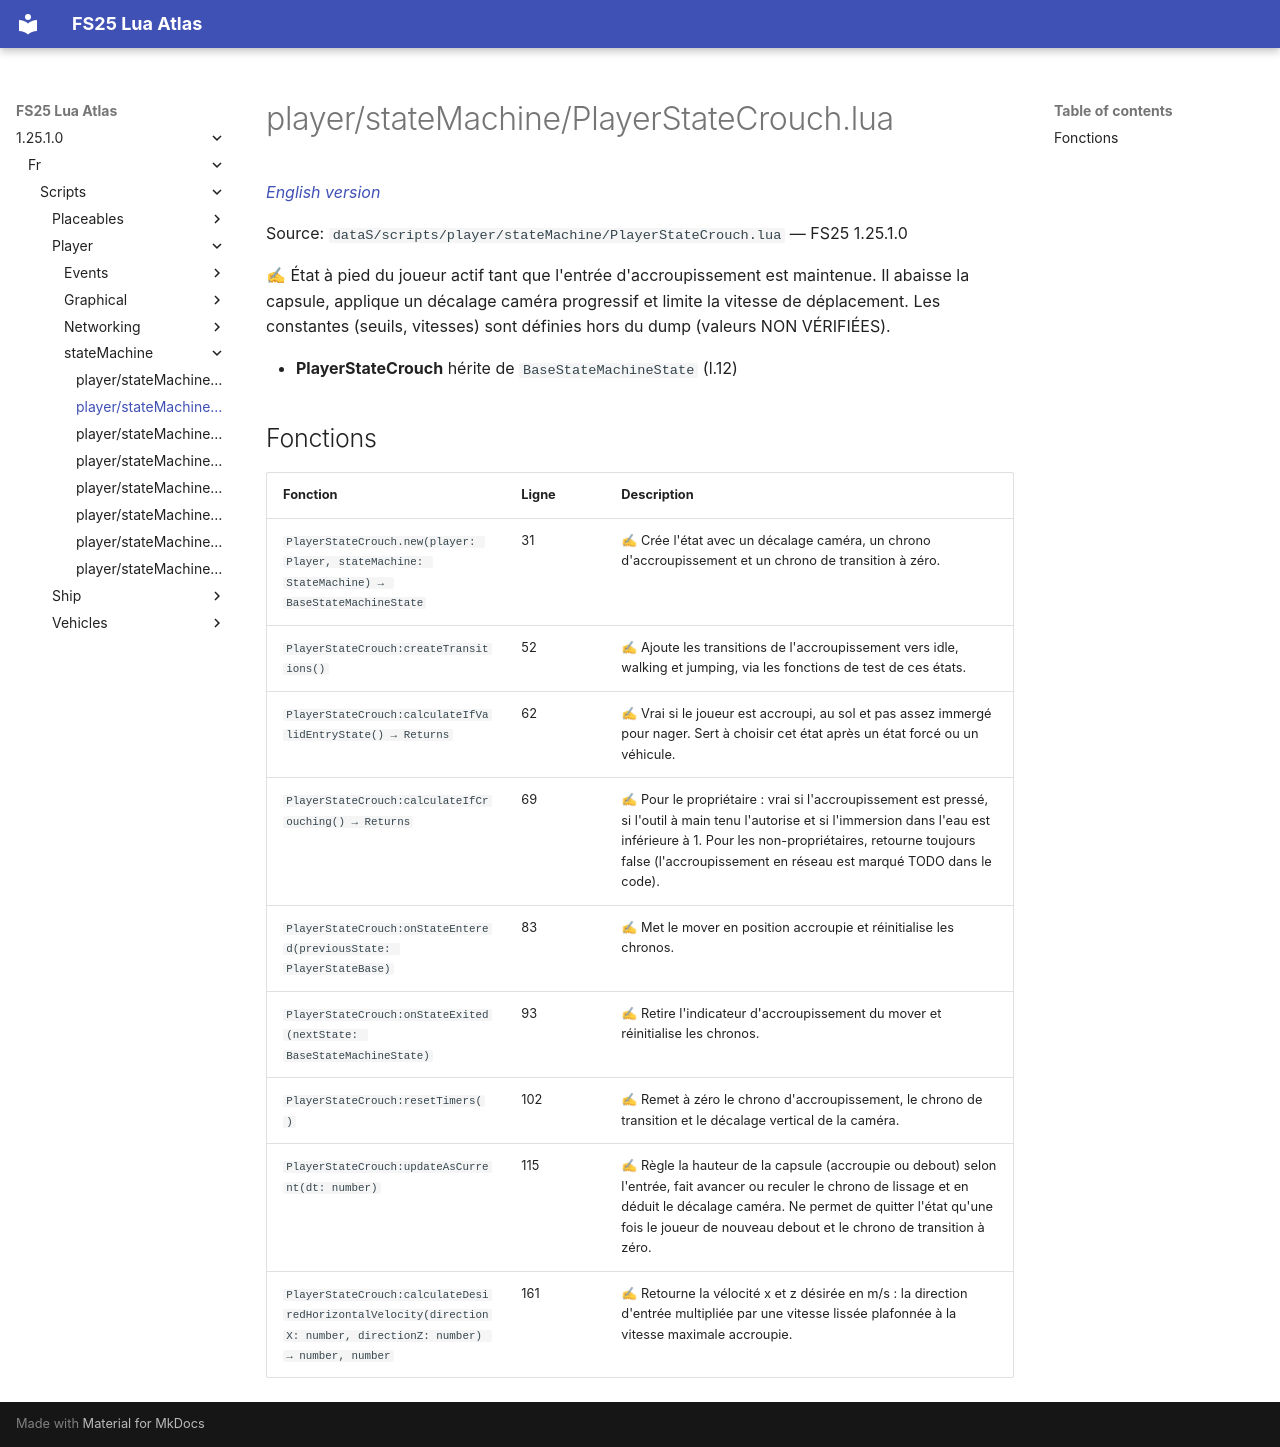

repository: Tim0219800/fs25-lua-atlas · page: 1.25.1.0/fr/scripts/player/stateMachine/PlayerStateCrouch.html · generator: mkdocs

# player/stateMachine/PlayerStateCrouch.lua

*[English version](../../../../scripts/player/stateMachine/PlayerStateCrouch.md)*

Source: `dataS/scripts/player/stateMachine/PlayerStateCrouch.lua` — FS25 1.25.1.0

✍ État à pied du joueur actif tant que l'entrée d'accroupissement est maintenue. Il abaisse la capsule, applique un décalage caméra progressif et limite la vitesse de déplacement. Les constantes (seuils, vitesses) sont définies hors du dump (valeurs NON VÉRIFIÉES).

- **PlayerStateCrouch** hérite de `BaseStateMachineState` (l.12)

## Fonctions

| Fonction | Ligne | Description |
|---|---|---|
| `PlayerStateCrouch.new(player: Player, stateMachine: StateMachine) → BaseStateMachineState` | 31 | ✍ Crée l'état avec un décalage caméra, un chrono d'accroupissement et un chrono de transition à zéro. |
| `PlayerStateCrouch:createTransitions()` | 52 | ✍ Ajoute les transitions de l'accroupissement vers idle, walking et jumping, via les fonctions de test de ces états. |
| `PlayerStateCrouch:calculateIfValidEntryState() → Returns` | 62 | ✍ Vrai si le joueur est accroupi, au sol et pas assez immergé pour nager. Sert à choisir cet état après un état forcé ou un véhicule. |
| `PlayerStateCrouch:calculateIfCrouching() → Returns` | 69 | ✍ Pour le propriétaire : vrai si l'accroupissement est pressé, si l'outil à main tenu l'autorise et si l'immersion dans l'eau est inférieure à 1. Pour les non-propriétaires, retourne toujours false (l'accroupissement en réseau est marqué TODO dans le code). |
| `PlayerStateCrouch:onStateEntered(previousState: PlayerStateBase)` | 83 | ✍ Met le mover en position accroupie et réinitialise les chronos. |
| `PlayerStateCrouch:onStateExited(nextState: BaseStateMachineState)` | 93 | ✍ Retire l'indicateur d'accroupissement du mover et réinitialise les chronos. |
| `PlayerStateCrouch:resetTimers()` | 102 | ✍ Remet à zéro le chrono d'accroupissement, le chrono de transition et le décalage vertical de la caméra. |
| `PlayerStateCrouch:updateAsCurrent(dt: number)` | 115 | ✍ Règle la hauteur de la capsule (accroupie ou debout) selon l'entrée, fait avancer ou reculer le chrono de lissage et en déduit le décalage caméra. Ne permet de quitter l'état qu'une fois le joueur de nouveau debout et le chrono de transition à zéro. |
| `PlayerStateCrouch:calculateDesiredHorizontalVelocity(directionX: number, directionZ: number) → number, number` | 161 | ✍ Retourne la vélocité x et z désirée en m/s : la direction d'entrée multipliée par une vitesse lissée plafonnée à la vitesse maximale accroupie. |
